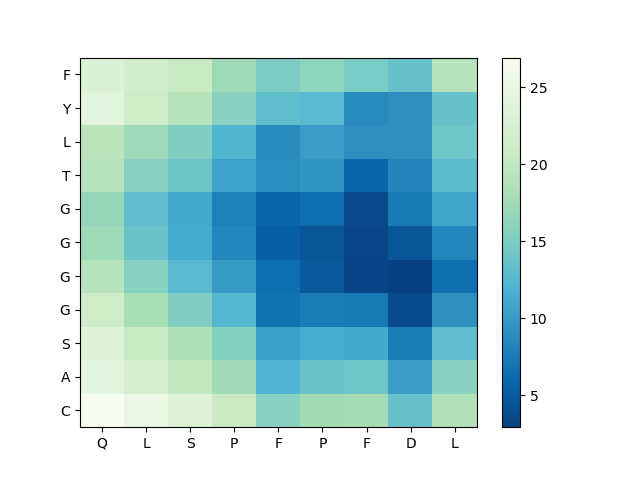

The file beside this chart, header and first rows:
, Q, L, S, P, F, P, F, D, L
C, 26.91, 25.39, 23.37, 20.75, 15.8, 17.59, 17.67, 13.56, 18.78
A, 24.13, 22.39, 20.12, 17.46, 12.02, 13.86, 14.21, 10.29, 15.86
S, 23.52, 20.63, 18.3, 15.42, 10.39, 11.36, 11.1, 7.515, 13.1
G, 21.15, 17.95, 15.25, 12.39, 6.814, 7.523, 7.375, 3.844, 9.244
G, 19.09, 15.71, 12.63, 10.03, 6.431, 4.926, 3.268, 2.919, 6.531
G, 17.24, 13.85, 11.34, 8.419, 5.272, 4.584, 3.387, 4.561, 8.413
G, 16.66, 13.25, 11.08, 7.912, 5.753, 6.326, 3.668, 7.463, 11.02
T, 19.06, 15.94, 14.05, 10.64, 9.097, 9.561, 5.764, 8.324, 12.9
L, 19.47, 17.09, 15.2, 12.23, 8.911, 10.21, 9.228, 9.368, 14.24
Y, 24.16, 21.29, 19.05, 15.94, 13.08, 12.58, 8.785, 9.214, 13.72
F, 23.07, 21.95, 20.61, 17.35, 15.01, 16.3, 14.76, 13.67, 19.08
